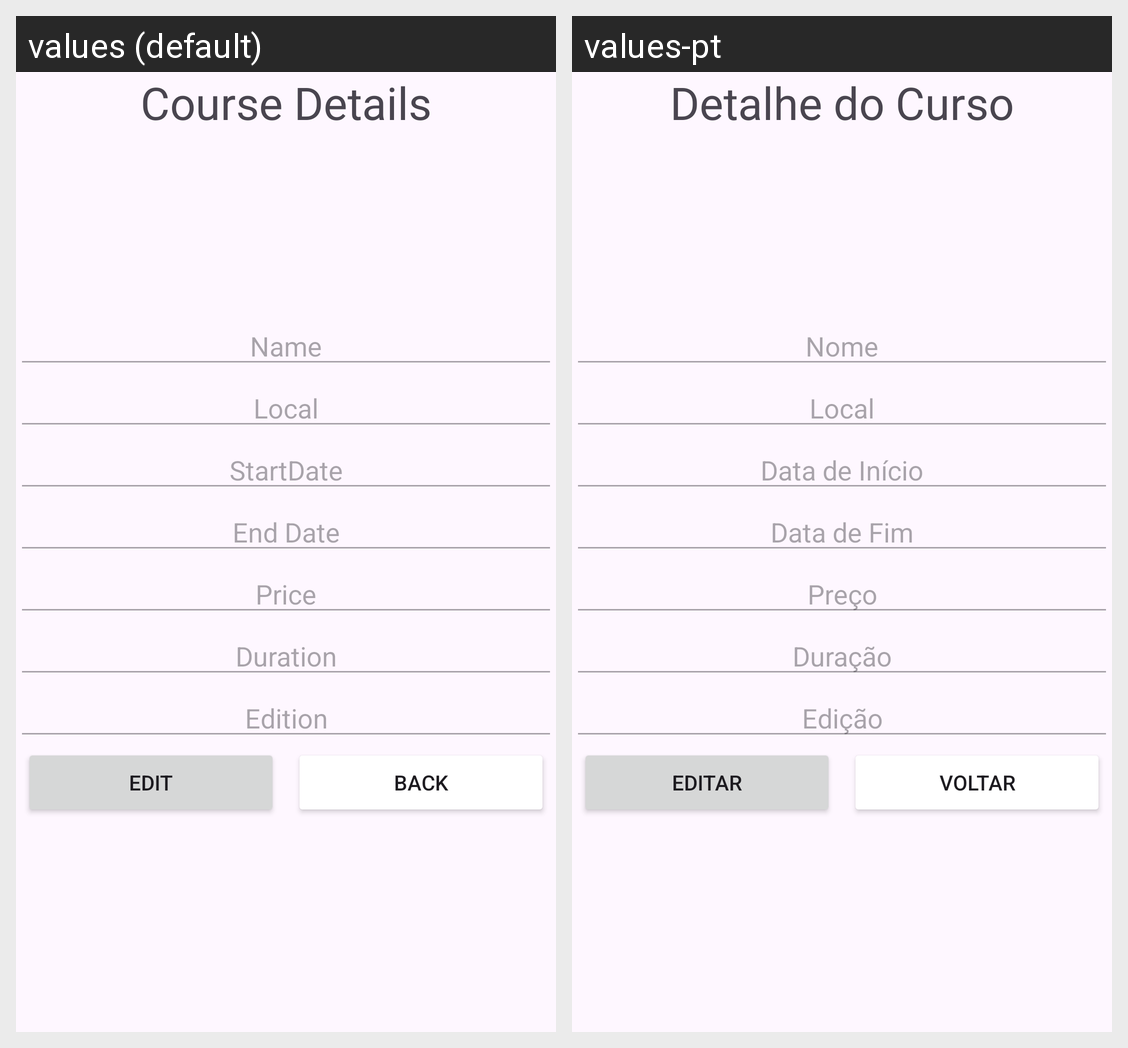

Strings drawn on this Android screen and how each of the app's shown locales translates them:
Android screen res/layout/activity_course_detail.xml rendered under 2 locales, left to right: values (default), values-pt. Device: Nexus 5 (rendered at 1080×1920; each locale shown at half size, 540×960, under a caption strip naming it); theme Theme.CursosCESAE.
Strings drawn on this screen, with the default value and each locale's value (text and hints the layout hard-codes, and strings that could not be matched under every locale, appear in the picture but are not listed):

course_details
  values: Course Details
  values-pt: Detalhe do Curso

name
  values: Name
  values-pt: Nome

local
  values: Local
  values-pt: Local

startdate
  values: StartDate
  values-pt: Data de Início

end_date
  values: End Date
  values-pt: Data de Fim

price
  values: Price
  values-pt: Preço

duration
  values: Duration
  values-pt: Duração

edition
  values: Edition
  values-pt: Edição

edit
  values: Edit
  values-pt: Editar

back
  values: Back
  values-pt: Voltar
